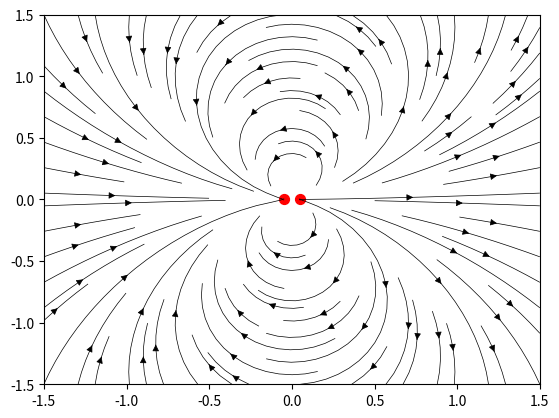

The matplotlib source for this figure:
# -*- coding: utf-8 -*-
"""Campo electrico de un dipolo.ipynb

Automatically generated by Colaboratory.

Original file is located at
    https://colab.research.google.com/<link-removed>
"""

import matplotlib.pyplot as plt
import numpy as np

# Definir las constantes
q = 1.0  # Carga de cada una de las cargas puntuales
d = 0.1  # Distancia entre las cargas puntuales

# Función para calcular el campo eléctrico en un punto
def campo_electrico(x, y):
    r1 = np.sqrt((x - d/2)**2 + y**2)
    r2 = np.sqrt((x + d/2)**2 + y**2)
    E_x = (q / (4 * np.pi * r1**3)) * (x - d/2) - (q / (4 * np.pi * r2**3)) * (x + d/2)
    E_y = (q / (4 * np.pi * r1**3)) * y - (q / (4 * np.pi * r2**3)) * y
    return E_x, E_y

# Crear una malla de puntos
x, y = np.meshgrid(np.linspace(-1.5, 1.5, 500), np.linspace(-1.5, 1.5, 500))  # Usar np.meshgrid para crear la malla correctamente

# Calcular el campo eléctrico en cada punto de la malla
E_x, E_y = campo_electrico(x, y)

# Graficar las líneas de campo eléctrico
plt.streamplot(x, y, E_x, E_y, color='black', linewidth=0.5)

# Agregar las cargas puntuales
plt.scatter([-d/2, d/2], [0, 0], color='red', marker='o', s=50)

# Mostrar el gráfico
plt.show()